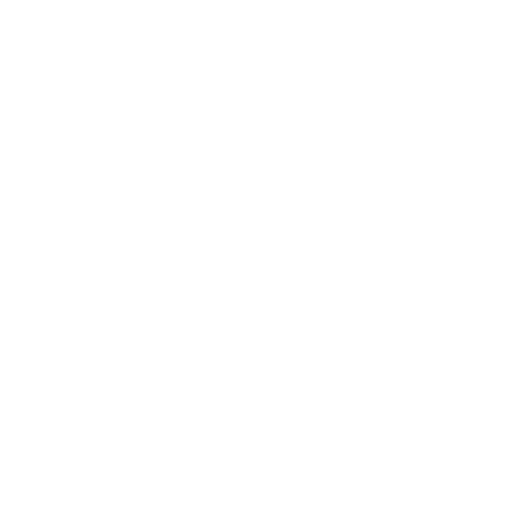
t = 0.00 s
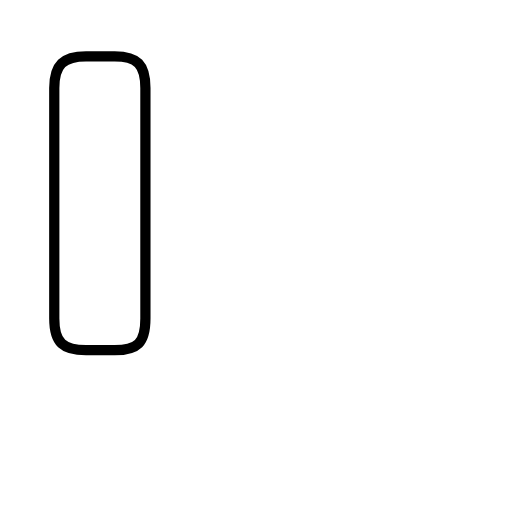
t = 2.13 s
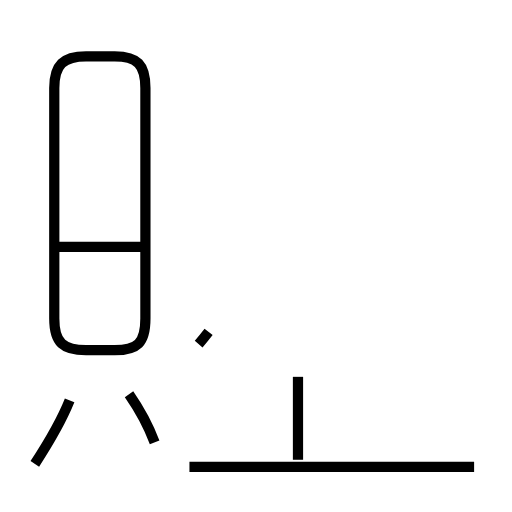
t = 3.88 s
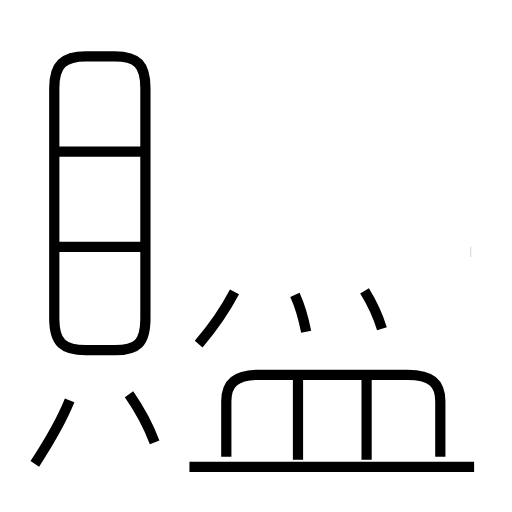
t = 5.79 s
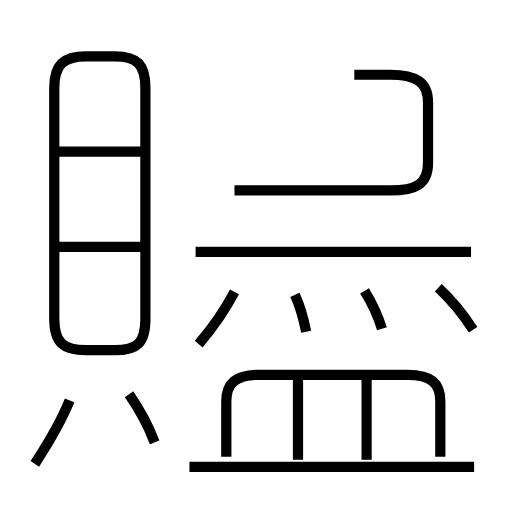
t = 7.81 s
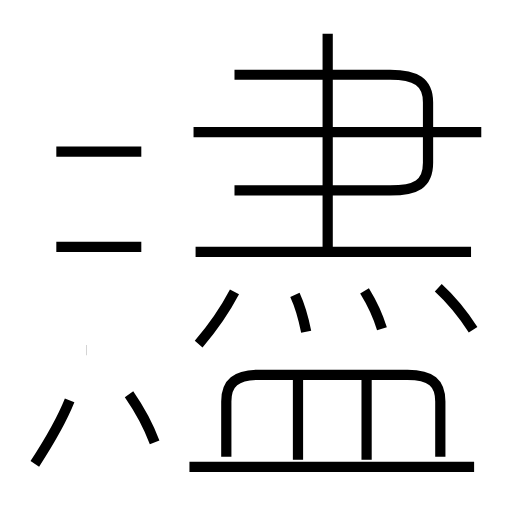
t = 9.63 s

The animated SVG that drew these frames (rendered in a browser with its animation timeline set to each time). Animation: 17 SMIL elements (animate=17); one cycle of 9.63 s.

<?xml version='1.0' encoding='utf-8'?>
<svg viewBox="0.0 -6.0 50.0 50.0" version="1.1" xmlns="http://www.w3.org/2000/svg"><rect x="-1000" y="-1000" width="2000" height="2000" stroke="white" fill="white" /><g style="fill:none;stroke:#000000;stroke-width:1"><path d="M 8.4 -9.8 L 11.2 -9.8 C 13.4 -9.8 14.2 -10.5 14.2 -12.9 L 14.2 -35.4 C 14.2 -37.7 13.4 -38.5 11.2 -38.5 L 8.4 -38.5 C 6.2 -38.5 5.3 -37.7 5.3 -35.4 L 5.3 -12.9 C 5.3 -10.5 6.2 -9.8 8.4 -9.8 Z " transform="translate(0.0 38.0)" stroke-dasharray="71.00906665351502" stroke-dashoffset="71.00906665351502"><animate attributeName="stroke-dashoffset" from="71.00906665351502" to="0" dur="2.1302719996054504s" begin="0s; anim_end.end" fill="freeze" id="anim0" /></path><path d="M 3.4 1.3 C 4.7 -0.7 6.0 -2.9 6.8 -4.9 " transform="translate(0.0 38.0)" stroke-dasharray="7.0817376276733155" stroke-dashoffset="7.0817376276733155"><animate attributeName="stroke-dashoffset" from="7.0817376276733155" to="0" dur="0.21245212883019945s" begin="anim0.end" fill="freeze" id="anim1" /></path><path d="M 15.1 -0.8 C 14.5 -2.4 13.5 -4.2 12.6 -5.5 " transform="translate(0.0 38.0)" stroke-dasharray="5.335536377405405" stroke-dashoffset="5.335536377405405"><animate attributeName="stroke-dashoffset" from="5.335536377405405" to="0" dur="0.16006609132216215s" begin="anim1.end" fill="freeze" id="anim2" /></path><path d="M 13.8 -19.9 L 5.5 -19.9 " transform="translate(0.0 38.0)" stroke-dasharray="8.3" stroke-dashoffset="8.3"><animate attributeName="stroke-dashoffset" from="8.3" to="0" dur="0.249s" begin="anim2.end" fill="freeze" id="anim3" /></path><path d="M 46.3 1.6 L 18.5 1.6 " transform="translate(0.0 38.0)" stroke-dasharray="27.799999999999997" stroke-dashoffset="27.799999999999997"><animate attributeName="stroke-dashoffset" from="27.799999999999997" to="0" dur="0.8339999999999999s" begin="anim3.end" fill="freeze" id="anim4" /></path><path d="M 29.1 0.9 L 29.1 -7.2 " transform="translate(0.0 38.0)" stroke-dasharray="8.1" stroke-dashoffset="8.1"><animate attributeName="stroke-dashoffset" from="8.1" to="0" dur="0.243s" begin="anim4.end" fill="freeze" id="anim5" /></path><path d="M 19.4 -10.4 C 20.6 -11.8 21.9 -13.6 22.9 -15.5 " transform="translate(0.0 38.0)" stroke-dasharray="6.197850576363491" stroke-dashoffset="6.197850576363491"><animate attributeName="stroke-dashoffset" from="6.197850576363491" to="0" dur="0.1859355172909047s" begin="anim5.end" fill="freeze" id="anim6" /></path><path d="M 43.0 0.6 L 43.0 -4.8 C 43.0 -6.6 42.1 -7.4 39.8 -7.4 L 25.4 -7.4 C 23.0 -7.4 22.1 -6.6 22.1 -4.8 L 22.1 0.6 " transform="translate(0.0 38.0)" stroke-dasharray="34.83418532049931" stroke-dashoffset="34.83418532049931"><animate attributeName="stroke-dashoffset" from="34.83418532049931" to="0" dur="1.0450255596149791s" begin="anim6.end" fill="freeze" id="anim7" /></path><path d="M 13.8 -29.2 L 5.5 -29.2 " transform="translate(0.0 38.0)" stroke-dasharray="8.3" stroke-dashoffset="8.3"><animate attributeName="stroke-dashoffset" from="8.3" to="0" dur="0.249s" begin="anim7.end" fill="freeze" id="anim8" /></path><path d="M 35.8 0.9 L 35.8 -7.2 " transform="translate(0.0 38.0)" stroke-dasharray="8.1" stroke-dashoffset="8.1"><animate attributeName="stroke-dashoffset" from="8.1" to="0" dur="0.243s" begin="anim8.end" fill="freeze" id="anim9" /></path><path d="M 29.9 -11.6 C 29.6 -13.1 29.4 -13.9 28.8 -15.2 " transform="translate(0.0 38.0)" stroke-dasharray="3.775591761004641" stroke-dashoffset="3.775591761004641"><animate attributeName="stroke-dashoffset" from="3.775591761004641" to="0" dur="0.11326775283013922s" begin="anim9.end" fill="freeze" id="anim10" /></path><path d="M 37.3 -11.9 C 36.9 -13.2 36.4 -14.3 35.6 -15.6 " transform="translate(0.0 38.0)" stroke-dasharray="4.083754572917281" stroke-dashoffset="4.083754572917281"><animate attributeName="stroke-dashoffset" from="4.083754572917281" to="0" dur="0.12251263718751841s" begin="anim10.end" fill="freeze" id="anim11" /></path><path d="M 46.0 -19.4 L 19.1 -19.4 " transform="translate(0.0 38.0)" stroke-dasharray="26.9" stroke-dashoffset="26.9"><animate attributeName="stroke-dashoffset" from="26.9" to="0" dur="0.8069999999999999s" begin="anim11.end" fill="freeze" id="anim12" /></path><path d="M 46.2 -11.8 C 45.3 -13.2 44.0 -14.8 42.8 -15.9 " transform="translate(0.0 38.0)" stroke-dasharray="5.339339697341046" stroke-dashoffset="5.339339697341046"><animate attributeName="stroke-dashoffset" from="5.339339697341046" to="0" dur="0.16018019092023136s" begin="anim12.end" fill="freeze" id="anim13" /></path><path d="M 22.9 -25.4 L 38.1 -25.4 C 40.6 -25.4 41.8 -26.0 41.8 -28.1 L 41.8 -34.0 C 41.8 -36.0 40.6 -36.7 38.1 -36.7 L 22.9 -36.7 " transform="translate(0.0 38.0)" stroke-dasharray="46.89307275966853" stroke-dashoffset="46.89307275966853"><animate attributeName="stroke-dashoffset" from="46.89307275966853" to="0" dur="1.4067921827900558s" begin="anim13.end" fill="freeze" id="anim14" /></path><path d="M 32.0 -19.8 L 32.0 -40.7 " transform="translate(0.0 38.0)" stroke-dasharray="20.900000000000002" stroke-dashoffset="20.900000000000002"><animate attributeName="stroke-dashoffset" from="20.900000000000002" to="0" dur="0.627s" begin="anim14.end" fill="freeze" id="anim15" /></path><path d="M 47.0 -31.1 L 18.9 -31.1" transform="translate(0.0 38.0)" stroke-dasharray="28.1" stroke-dashoffset="28.1"><animate attributeName="stroke-dashoffset" from="28.1" to="0" dur="0.843s" begin="anim15.end" fill="freeze" id="anim_end" /></path></g></svg>
